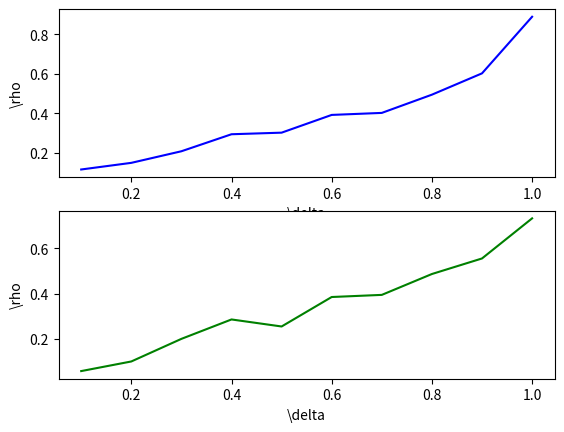

Write Python code to recreate this figure.
"""
The current script describs the Logistic Regression Model.

The Sigmoid  is the function which the model try to fit in the actual 
data. x variable corresponds to the instances of rho while x0 is 
the value of rho where the phase transition phenomenon occurs. s is 
used  as a parameter which affects the slope of the Sigmoid function.

The Error function is used to calculate the residual between the actual 
results and a possible solution. y corresponds to the actual results.

The Derivative function calculates the first order derivatives of the

Error function and it takes the form of a jacobian matrix.

The Phase function is used to obtain the  phase transitions for 
a fraction of success 60 %(c=0.6),70%(0.7) etc.

The for loop is used to locate the phase transitions for all the
instances of delta. For each iteration a different instance of delta
is taken into account from the leastsq function. In order to seed
the leastsq function with the initial set of values the idx locates
probability of success which is closer to 0.5 and then the correposnding
instance of rho is used at the initial set of values c0.
x_centroid is the instance of rho where the phase transition phenomenon
occurs. 
x_general is the instance of rho for the phase transitions when the 
fraction of success is equal to c.

"""
# import ############################################################ import #
import numpy as np
from scipy.optimize import leastsq
import matplotlib.pyplot as plt

Success=np.array([[0.6,0.1,0.1,0,0,0,0,0,0,0],[0.8,0.2,0,0,0,0,0,0,0,0],[1.000,0.800,0,0,0,0,0,0,0,0],[0.9,1,0.3,0,0,0,0,0,0,0],[1,1,0.5,0.1,0,0,0,0,0,0],[1,1,1,0.2,0,0,0,0,0,0],[1,1,1,0.6,0,0,0,0,0,0],[1,1,1,1,0.3,0,0,0,0,0],[1,1,1,1,1,0.5,0.1,0,0,0],[1,1,1,1,1,0.9,1,0.7,0.2,0.5]])

# Sigmoid ########################################################## Sigmoid #

def Sigmoid(c,x): 
    x0, s = c
    return 1./(1 + np.exp(-s*(x-x0)))


# Error ########################################################## Error #

    
def Error(c,x,y):       
    return y-Sigmoid(c,x)
    
# Derivative ########################################################## Derivative  #
   
    
def Derivative(c,x,y): 
    x0, s = c
    jacobi = np.zeros((x.size, 2))
    jacobi[:,0] = s*np.exp(-s*(x - x0))/(1 + np.exp(-s*(x - x0)))**2
    jacobi[:,1] = (-x + x0)*np.exp(-s*(x - x0))/(1 + np.exp(-s*(x - x0)))**2
    return jacobi
    
# Phase ########################################################## Phase #


def Phase(c,r):
    x0,s=r
    x=x0-(np.log((1-c)/c))/s
    return x
    
s=20

   
x_centroid=np.zeros((10,1))
x_general=np.zeros((10,1))
delta=np.linspace(0.1,1,10)
rho=np.linspace(0.1,1,10)

# leastsq ########################################################## leastsq #


for i in range(10):
    idx = np.argmin(np.abs(Success[i,:] - 0.5))
    c0 = (rho[idx], s)
    y_n=Success[i,:]
    res,q=leastsq(Error,c0,args=(delta,y_n),Dfun=Derivative)
    x_centroid[i]=res[0]
    c=0.8
    x_general[i]= Phase(c,res)
    
# plot ########################################################## plot #
   
    
plt.figure()
plt.subplot(2,1,1)
plt.plot(delta,x_centroid, 'b')
plt.ylabel('\\rho') 
plt.xlabel('\delta')
plt.subplot(2,1,2)
plt.plot(delta,x_general, 'g')
plt.ylabel('\\rho') 
plt.xlabel('\delta')
plt.show()